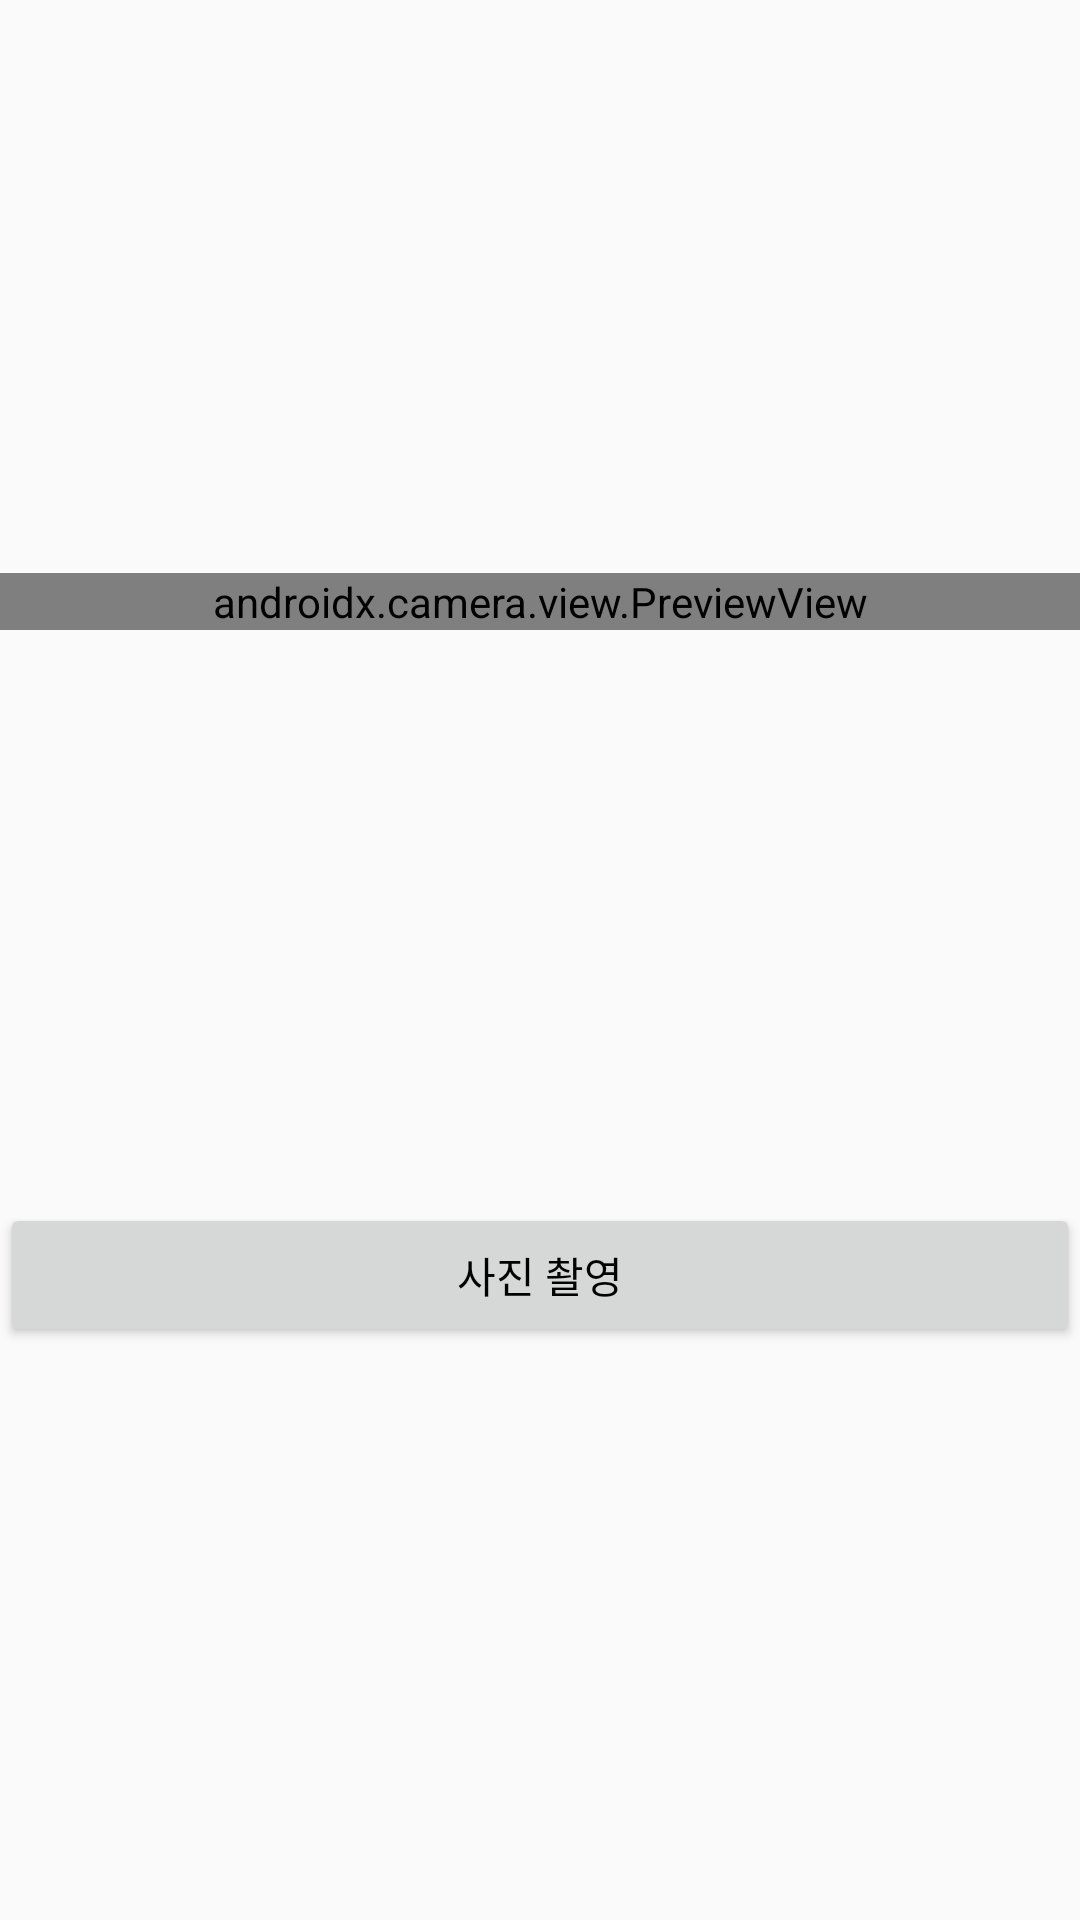

Reconstruct the res/layout file that produces this screen, plus the resources it refers to.
<!-- AndroidManifest.xml: application theme Theme.KAUstudyroom -->
<!-- res/layout/fragment_camera.xml -->
<?xml version="1.0" encoding="utf-8"?>
<androidx.constraintlayout.widget.ConstraintLayout xmlns:android="http://schemas.android.com/apk/res/android"
    xmlns:app="http://schemas.android.com/apk/res-auto"
    xmlns:tools="http://schemas.android.com/tools"
    android:id="@+id/frameLayout7"
    android:layout_width="match_parent"
    android:layout_height="match_parent"
    tools:context=".pages.PointNCamera.CameraFragment">

    

    <androidx.camera.view.PreviewView
        android:id="@+id/camera_preview"
        android:layout_width="match_parent"
        android:layout_height="wrap_content"
        android:text="@string/hello_blank_fragment"
        app:layout_constraintBottom_toTopOf="@+id/capture_button"
        app:layout_constraintEnd_toEndOf="parent"
        app:layout_constraintHorizontal_bias="0.5"
        app:layout_constraintStart_toStartOf="parent"
        app:layout_constraintTop_toTopOf="parent">

    </androidx.camera.view.PreviewView>

    <Button
        android:id="@+id/capture_button"
        android:layout_width="0dp"
        android:layout_height="wrap_content"
        android:text="사진 촬영"
        app:layout_constraintBottom_toBottomOf="parent"
        app:layout_constraintEnd_toEndOf="parent"
        app:layout_constraintHorizontal_bias="0.5"
        app:layout_constraintStart_toStartOf="parent"
        app:layout_constraintTop_toBottomOf="@+id/camera_preview" />

</androidx.constraintlayout.widget.ConstraintLayout>
<!-- resources referenced by this layout -->
<resources>
  <style name="Theme.KAUstudyroom" parent="Base.Theme.KAUstudyroom" />
  <style name="Base.Theme.KAUstudyroom" parent="Theme.AppCompat.Light">
          
          
          <item name="colorPrimary">@color/white</item>
          <item name="android:textColor">@color/black</item>
      </style>
  <color name="white">#FFFFFFFF</color>
  <color name="black">#FF000000</color>
</resources>
